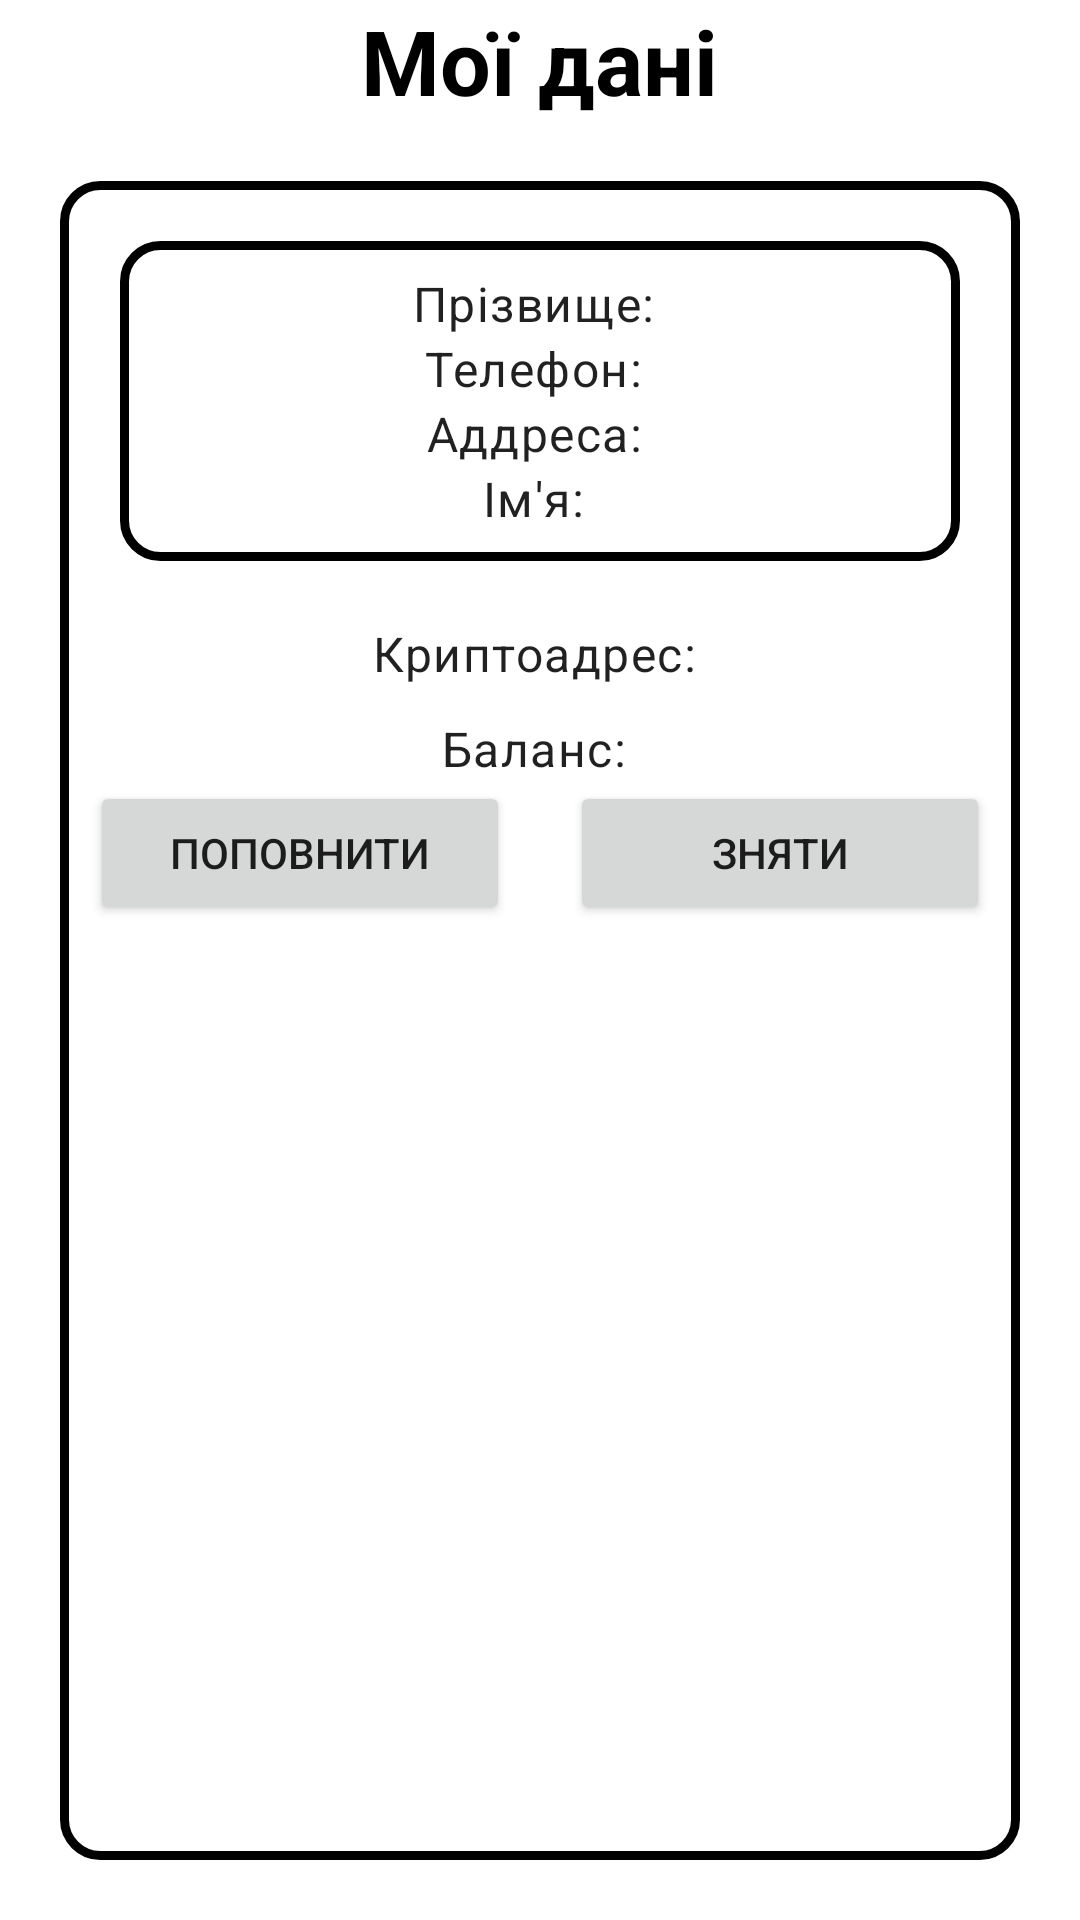

Produce the Android XML layout that renders to this screen, including the resource entries it uses.
<!-- AndroidManifest.xml: application theme Theme.CryptoWallet -->
<!-- res/layout/fragment_profile.xml -->
<?xml version="1.0" encoding="utf-8"?>
<LinearLayout xmlns:android="http://schemas.android.com/apk/res/android"
    xmlns:tools="http://schemas.android.com/tools"
    android:layout_width="match_parent"
    android:layout_height="match_parent"
    android:gravity="center"
    android:orientation="vertical"
    tools:context=".ui.profile.ProfileFragment">

    
    <TextView
        android:layout_width="wrap_content"
        android:layout_height="wrap_content"
        android:text="Мої дані"
        android:textStyle="bold"
        android:textSize="30sp"
        android:textAppearance="@style/MaterialAlertDialog.Material3.Title.Text"/>

    <LinearLayout
        android:layout_width="match_parent"
        android:layout_height="match_parent"
        android:layout_margin="20dp"
        android:orientation="vertical"
        android:background="@drawable/border_for_catalog_item">
        <LinearLayout
            android:layout_width="match_parent"
            android:layout_height="wrap_content"
            android:layout_margin="20dp"
            android:padding="10dp"
            android:background="@drawable/border_for_catalog_item"
            android:orientation="vertical">
            <TextView
                android:id="@+id/surname"
                android:layout_width="match_parent"
                android:layout_height="wrap_content"
                android:textAlignment="center"
                android:textAppearance="@style/TextAppearance.Material3.BodyLarge"
                android:text="Прізвище: "/>
            <TextView
                android:id="@+id/name"
                android:layout_width="match_parent"
                android:layout_height="wrap_content"
                android:textAlignment="center"
                android:textAppearance="@style/TextAppearance.Material3.BodyLarge"
                android:text="Телефон: "/>
            <TextView
                android:id="@+id/address"
                android:layout_width="match_parent"
                android:layout_height="wrap_content"
                android:textAlignment="center"
                android:textAppearance="@style/TextAppearance.Material3.BodyLarge"
                android:text="Аддреса: "/>
            <TextView
                android:id="@+id/phone"
                android:layout_width="match_parent"
                android:layout_height="wrap_content"
                android:textAlignment="center"
                android:textAppearance="@style/TextAppearance.Material3.BodyLarge"
                android:text="Ім'я: "/>

        </LinearLayout>

        <LinearLayout
            android:layout_width="match_parent"
            android:layout_height="wrap_content"
            android:orientation="vertical">
            <TextView
                android:id="@+id/cryptoAddress"
                android:layout_width="match_parent"
                android:layout_height="wrap_content"
                android:textAlignment="center"
                android:textAppearance="@style/TextAppearance.Material3.BodyLarge"
                android:text="Криптоадрес: "/>
            <TextView
                android:id="@+id/balance"
                android:layout_marginTop="10dp"
                android:layout_width="match_parent"
                android:layout_height="wrap_content"
                android:textAlignment="center"
                android:textAppearance="@style/TextAppearance.Material3.BodyLarge"
                android:text="Баланс: "/>

            <LinearLayout
                android:layout_width="match_parent"
                android:layout_height="wrap_content"
                android:orientation="horizontal">
                <Button
                    android:id="@+id/plus"
                    android:layout_width="150dp"
                    android:layout_weight="1"
                    android:layout_marginHorizontal="10dp"
                    android:layout_height="wrap_content"
                    android:text="Поповнити"/>

                <Button
                    android:id="@+id/minus"
                    android:layout_width="150dp"
                    android:layout_weight="1"
                    android:layout_marginHorizontal="10dp"

                    android:layout_height="wrap_content"
                    android:text="Зняти"/>
            </LinearLayout>
        </LinearLayout>
    </LinearLayout>




</LinearLayout>
<!-- resources referenced by this layout -->
<resources>
  <!-- drawable border_for_catalog_item (drawable) -->
  <?xml version="1.0" encoding="utf-8"?>
  
  <shape xmlns:android="http://schemas.android.com/apk/res/android">
      <solid android:color="#FFFFFF" />
      <corners android:radius="12dp" />
      <stroke
          android:color="#000000"
          android:width="3dp" />
  </shape>
  <style name="Theme.CryptoWallet" parent="Theme.MaterialComponents.DayNight.NoActionBar">
          
          <item name="colorPrimary">@color/purple_500</item>
          <item name="colorPrimaryVariant">@color/purple_700</item>
          <item name="colorOnPrimary">@color/white</item>
          
          <item name="colorSecondary">@color/teal_200</item>
          <item name="colorSecondaryVariant">@color/teal_700</item>
          <item name="colorOnSecondary">@color/black</item>
          
          <item name="android:statusBarColor">?attr/colorPrimaryVariant</item>
          
      </style>
  <color name="purple_500">#FF6200EE</color>
  <color name="purple_700">#FF3700B3</color>
  <color name="white">#FFFFFFFF</color>
  <color name="teal_200">#FF03DAC5</color>
  <color name="teal_700">#FF018786</color>
  <color name="black">#FF000000</color>
</resources>
